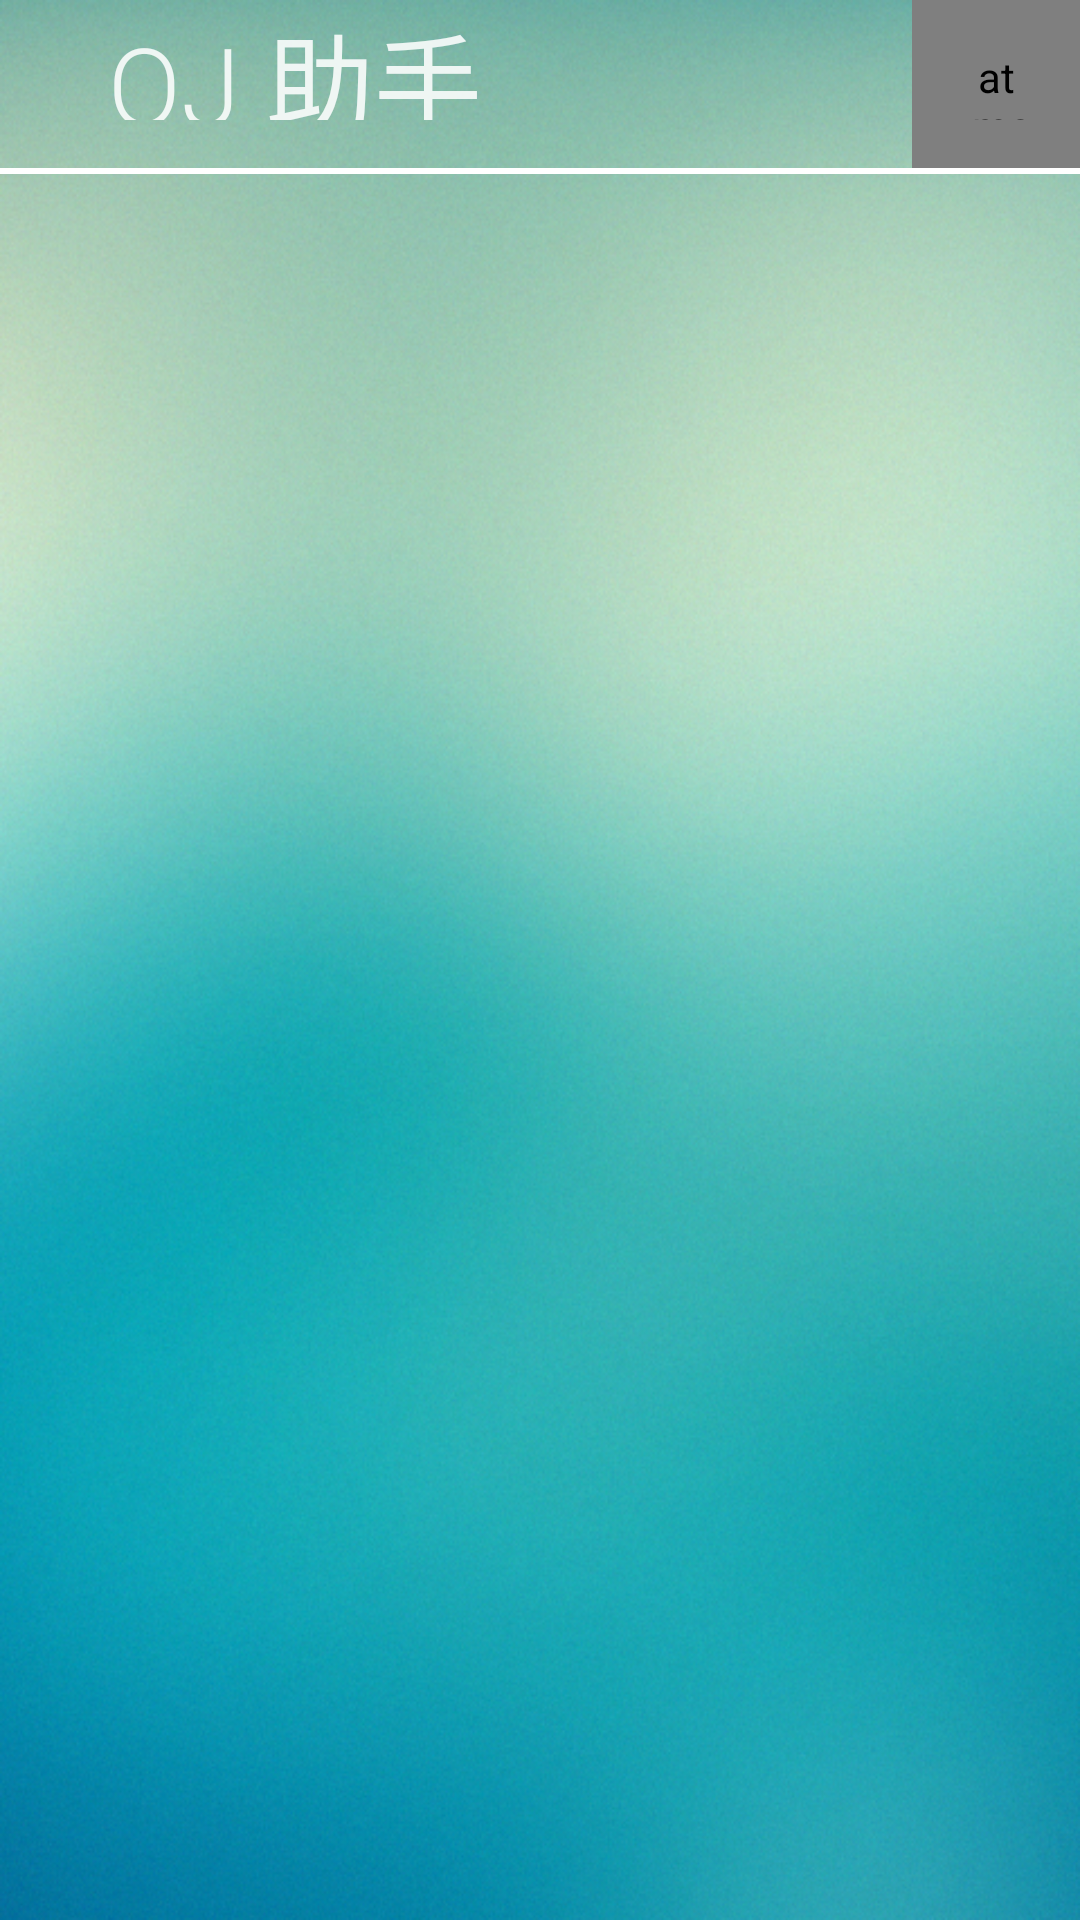

Reconstruct the res/layout file that produces this screen, plus the resources it refers to.
<!-- AndroidManifest.xml: application theme android:Theme.Light.NoTitleBar -->
<!-- res/layout/activity_leave_record.xml -->
<?xml version="1.0" encoding="utf-8"?>
<RelativeLayout xmlns:android="http://schemas.android.com/apk/res/android"
    xmlns:app="http://schemas.android.com/apk/res-auto"
    android:layout_width="match_parent"
    android:layout_height="match_parent"
    android:background="@drawable/bg_main">


    <RelativeLayout
        android:id="@+id/top"
        android:layout_width="match_parent"
        android:layout_height="56dip"
        android:layout_alignParentTop="true"
        android:layout_centerHorizontal="true">
        <at.markushi.ui.ActionView
            android:id="@+id/action"
            android:layout_width="56dip"
            android:layout_height="56dip"
            android:padding="16dip"
            app:av_color="@android:color/white"
            app:av_action="plus"
            android:layout_alignParentRight="true"
            android:layout_centerVertical="true"/>
        <TextView
            android:id="@+id/title"
            android:layout_width="wrap_content"
            android:layout_height="56dip"
            android:layout_gravity="top"
            android:fontFamily="sans-serif-light"
            android:paddingBottom="16dip"
            android:paddingLeft="36dip"
            android:text="QJ 助手"
            android:textColor="#DDFFFFFF"
            android:textSize="36sp"
            android:layout_centerVertical="true"/>
    </RelativeLayout>
    <TextView
        android:id="@+id/divider"
        android:layout_width="match_parent"
        android:layout_height="2dp"
        android:background="#fff"
        android:layout_below="@+id/top"/>
    <android.support.v7.widget.RecyclerView
        android:id="@+id/rv"
        android:layout_width="match_parent"
        android:layout_height="match_parent"
        android:layout_below="@+id/divider">
    </android.support.v7.widget.RecyclerView>
</RelativeLayout>
<!-- resources referenced by this layout -->
<resources>
  <!-- drawable bg_main: png bitmap (drawable-hdpi, 703387 bytes) -->
</resources>
